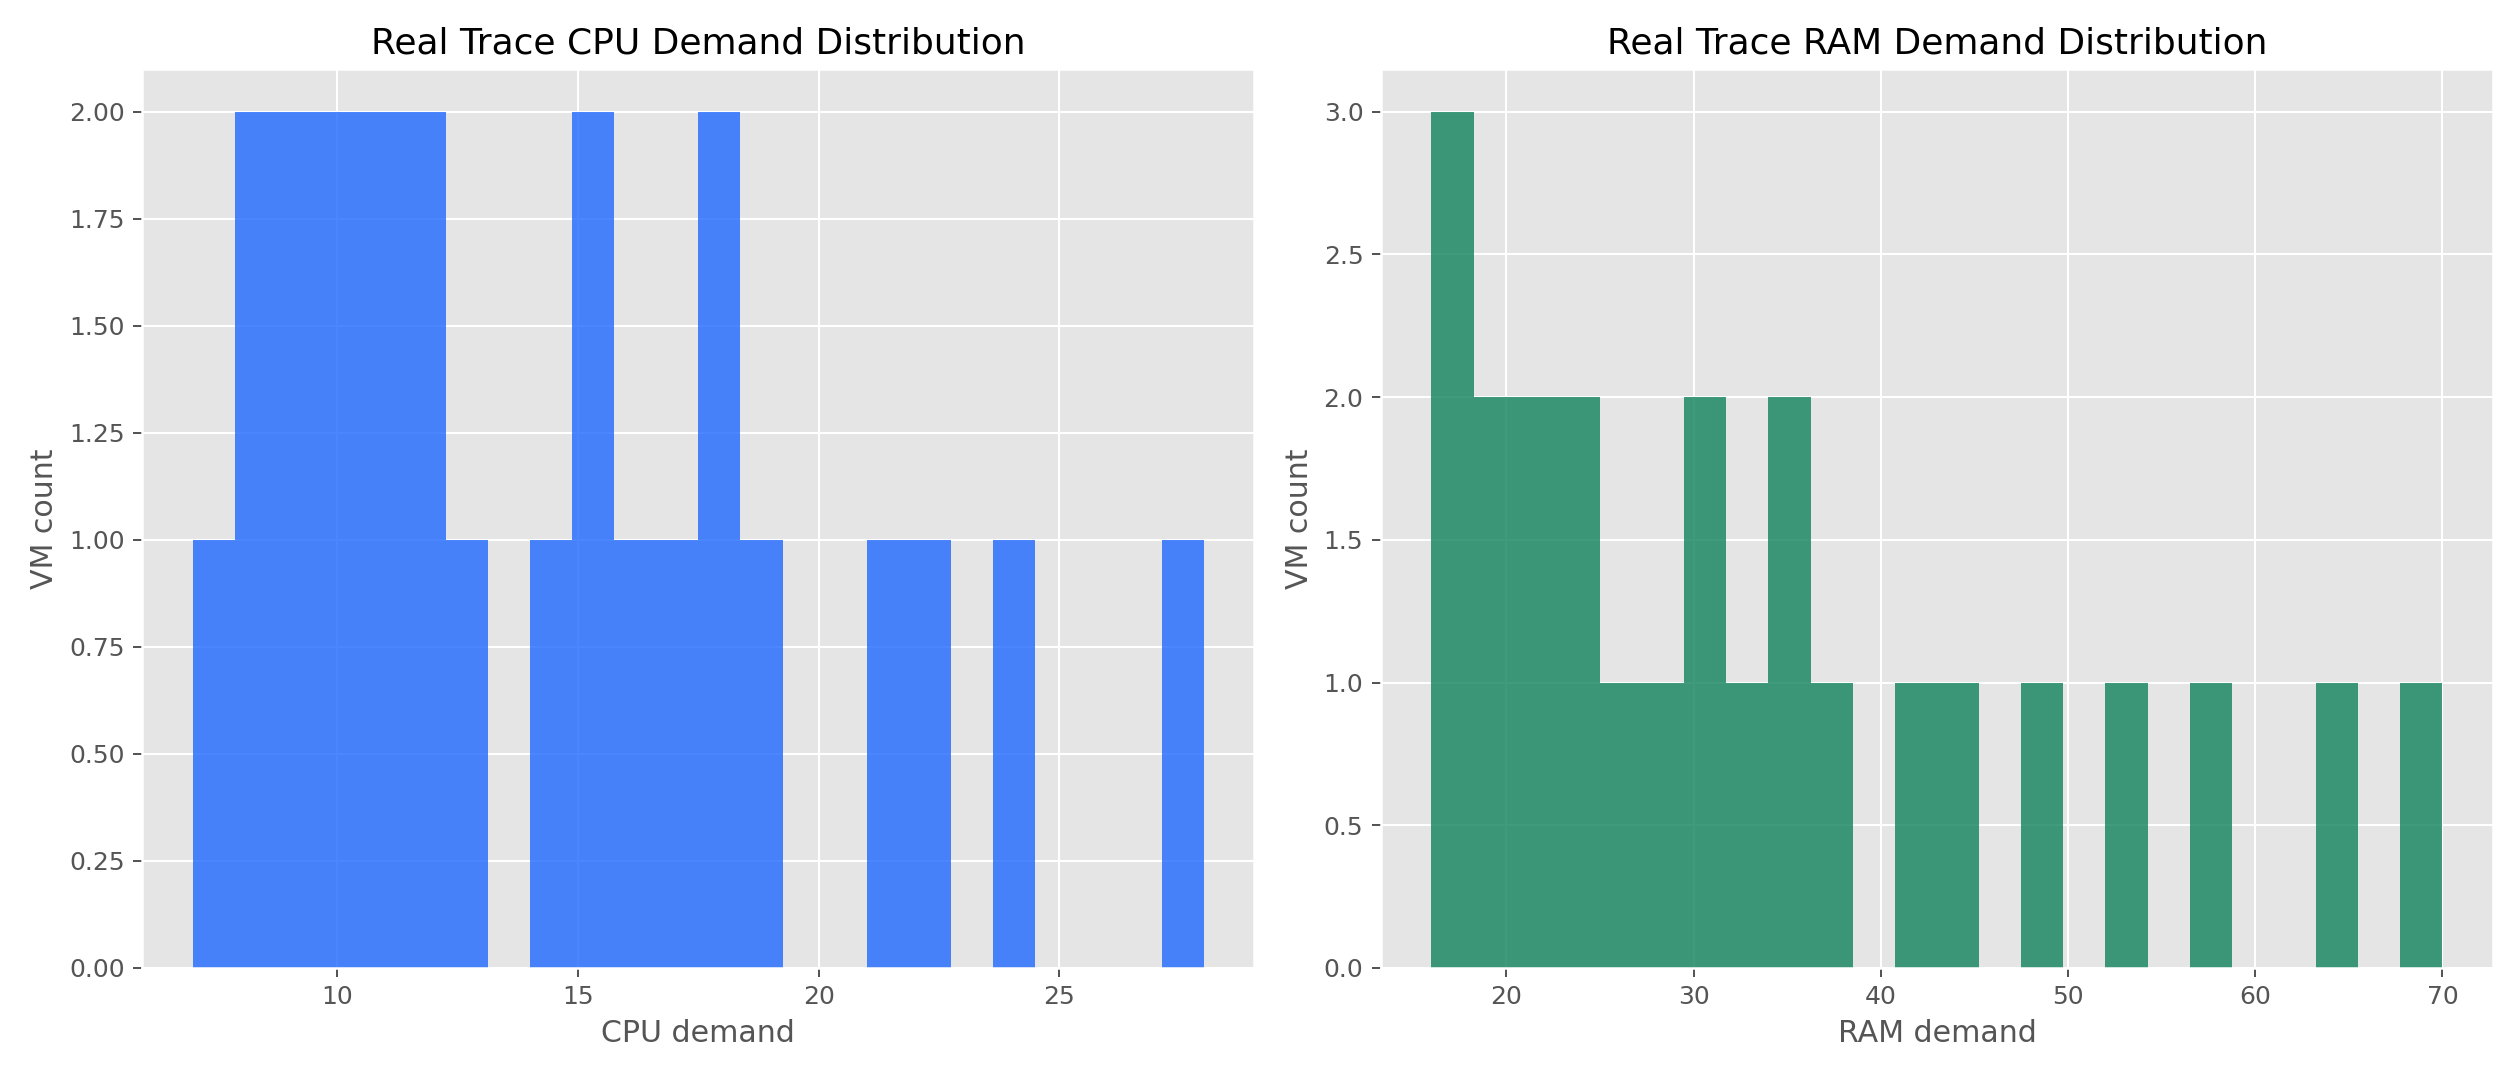

The file beside this chart, header and first rows:
source_name, traffic_mode, vm_count, app_count, machine_count, time_windows, missing_values, cpu_min, avg_cpu, cpu_median, peak_cpu, ram_min, avg_ram, ram_median, peak_ram, traffic_edges, avg_traffic, warnings, rows_loaded, chunks_read, chunk_size, selected_columns, memory_mb, cache_status
Custom CSV, inferred from app_id/timestamp/network h…, 24, 4, 1, 4, 0, 7.0, 14.46, 13.5, 28.0, 16.0, 34.0, 30.0, 70.0, 195, 28.11, Missing network_in/network_out columns; …, 24, 1, 50000, app_id, cpu, ram, timestamp, vm_id, 0.003, hit
